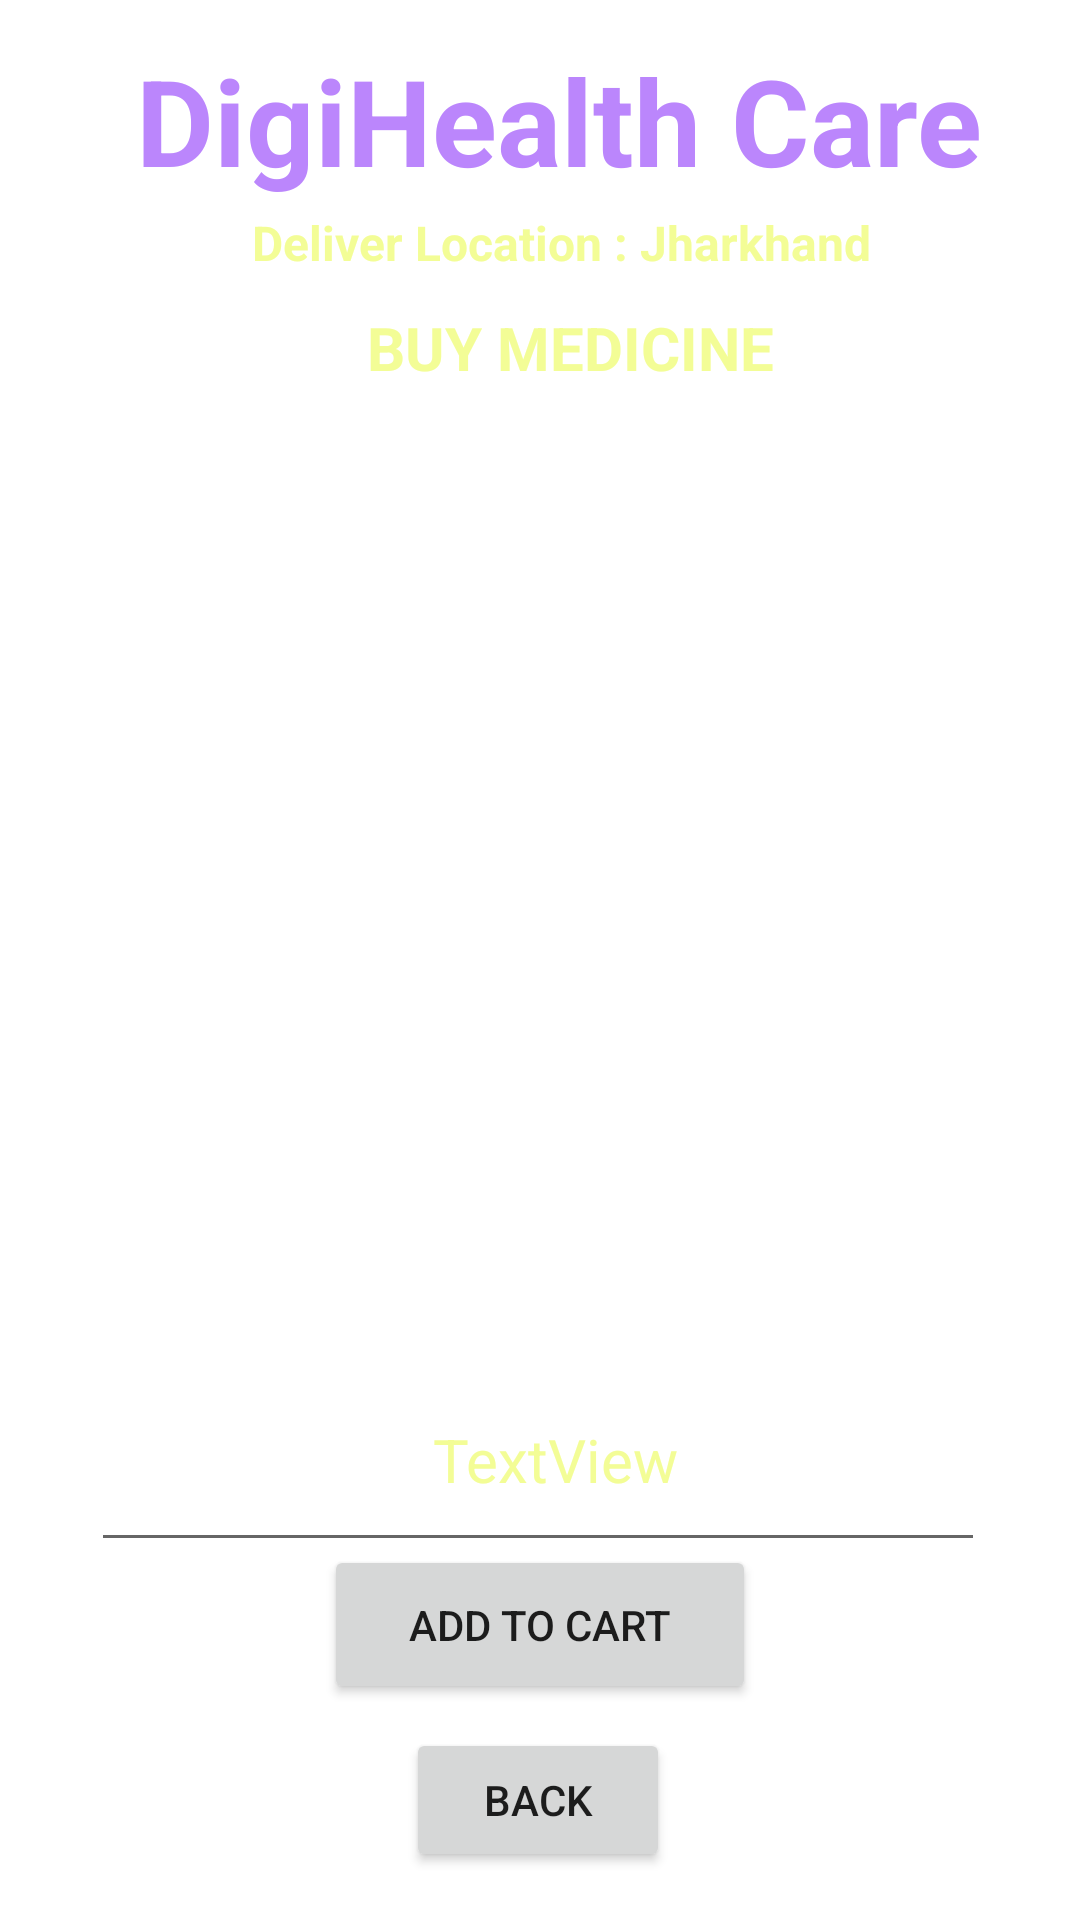

Android layout source for this screen:
<!-- AndroidManifest.xml: application theme Theme.DigiHealthCare -->
<!-- res/layout/activity_buy_medicine_details.xml -->
<?xml version="1.0" encoding="utf-8"?>
<androidx.constraintlayout.widget.ConstraintLayout xmlns:android="http://schemas.android.com/apk/res/android"
    xmlns:app="http://schemas.android.com/apk/res-auto"
    xmlns:tools="http://schemas.android.com/tools"
    android:layout_width="match_parent"
    android:layout_height="match_parent"
    android:background="@drawable/back1"
    tools:context=".BuyMedicineDetailsActivity">

    <TextView
        android:id="@+id/textViewLTDName"
        android:layout_width="wrap_content"
        android:layout_height="wrap_content"
        android:text="DigiHealth Care"
        android:textColor="@color/purple_200"
        android:textSize="40sp"
        android:textStyle="bold"
        app:layout_constraintBottom_toBottomOf="parent"
        app:layout_constraintEnd_toEndOf="parent"
        app:layout_constraintHorizontal_bias="0.581"
        app:layout_constraintStart_toStartOf="parent"
        app:layout_constraintTop_toTopOf="parent"
        app:layout_constraintVertical_bias="0.023" />

    <TextView
        android:id="@+id/textViewBMDTitle"
        android:layout_width="wrap_content"
        android:layout_height="wrap_content"
        android:text="BUY MEDICINE"
        android:textColor="@color/colorPaleYellow"
        android:textSize="20sp"
        android:textStyle="bold"
        app:layout_constraintBottom_toBottomOf="parent"
        app:layout_constraintEnd_toEndOf="parent"
        app:layout_constraintHorizontal_bias="0.546"
        app:layout_constraintStart_toStartOf="parent"
        app:layout_constraintTop_toTopOf="parent"
        app:layout_constraintVertical_bias="0.167" />

    <TextView
        android:id="@+id/textViewBMDTitle2"
        android:layout_width="wrap_content"
        android:layout_height="wrap_content"
        android:text="Deliver Location : Jharkhand"
        android:textColor="@color/colorPaleYellow"
        android:textSize="16sp"
        android:textStyle="bold"
        app:layout_constraintBottom_toBottomOf="parent"
        app:layout_constraintEnd_toEndOf="parent"
        app:layout_constraintHorizontal_bias="0.546"
        app:layout_constraintStart_toStartOf="parent"
        app:layout_constraintTop_toTopOf="parent"
        app:layout_constraintVertical_bias="0.113" />

    <EditText
        android:id="@+id/editTextBMDMultiLine"
        android:layout_width="298dp"
        android:layout_height="361dp"
        android:layout_margin="10dp"
        android:editable="false"
        android:ems="10"
        android:gravity="start|top"
        android:inputType="textMultiLine"
        android:text="Hi\nHello"
        android:layout_marginStart="16dp"
        android:layout_marginTop="16dp"
        android:layout_marginEnd="16dp"
        android:textColor="@color/white"
        app:layout_constraintBottom_toBottomOf="parent"
        app:layout_constraintEnd_toEndOf="parent"
        app:layout_constraintHorizontal_bias="0.482"
        app:layout_constraintStart_toStartOf="parent"
        app:layout_constraintTop_toBottomOf="@id/textViewBMDTitle"
        app:layout_constraintVertical_bias="0.157" />

    <Button
        android:id="@+id/buttonBMDAddtoCart"
        android:layout_width="144dp"
        android:layout_height="53dp"
        android:layout_marginBottom="72dp"
        android:text="ADD TO CART"
        android:textSize="14sp"
        app:layout_constraintBottom_toBottomOf="parent"
        app:layout_constraintEnd_toEndOf="parent"
        app:layout_constraintStart_toStartOf="parent" />

    <Button
        android:id="@+id/buttonBMDBack"
        android:layout_width="wrap_content"
        android:layout_height="wrap_content"
        android:layout_marginBottom="16dp"
        android:text="BACK"
        app:layout_constraintBottom_toBottomOf="parent"
        app:layout_constraintEnd_toEndOf="parent"
        app:layout_constraintHorizontal_bias="0.498"
        app:layout_constraintStart_toStartOf="parent" />

    <TextView
        android:id="@+id/textViewBMDtotalCost"
        android:layout_width="wrap_content"
        android:layout_height="wrap_content"
        android:textColor="@color/colorPaleYellow"
        android:textSize="20sp"
        android:layout_marginBottom="68dp"
        android:text="TextView"
        app:layout_constraintBottom_toBottomOf="@+id/buttonBMDAddtoCart"
        app:layout_constraintEnd_toEndOf="parent"
        app:layout_constraintHorizontal_bias="0.519"
        app:layout_constraintStart_toStartOf="parent" />
</androidx.constraintlayout.widget.ConstraintLayout>
<!-- resources referenced by this layout -->
<resources>
  <color name="colorPaleYellow">#F3FD96</color>
  <color name="purple_200">#FFBB86FC</color>
  <color name="white">#FFFFFFFF</color>
  <style name="Theme.DigiHealthCare" parent="Theme.MaterialComponents.DayNight.NoActionBar">
          
          <item name="colorPrimary">@color/purple_500</item>
          <item name="colorPrimaryVariant">@color/purple_700</item>
          <item name="colorOnPrimary">@color/white</item>
          
          <item name="colorSecondary">@color/teal_200</item>
          <item name="colorSecondaryVariant">@color/teal_700</item>
          <item name="colorOnSecondary">@color/black</item>
          
          <item name="android:statusBarColor">?attr/colorPrimaryVariant</item>
          
      </style>
  <color name="purple_500">#FF6200EE</color>
  <color name="purple_700">#FF3700B3</color>
  <color name="teal_200">#FF03DAC5</color>
  <color name="teal_700">#FF018786</color>
  <color name="black">#FF000000</color>
</resources>
